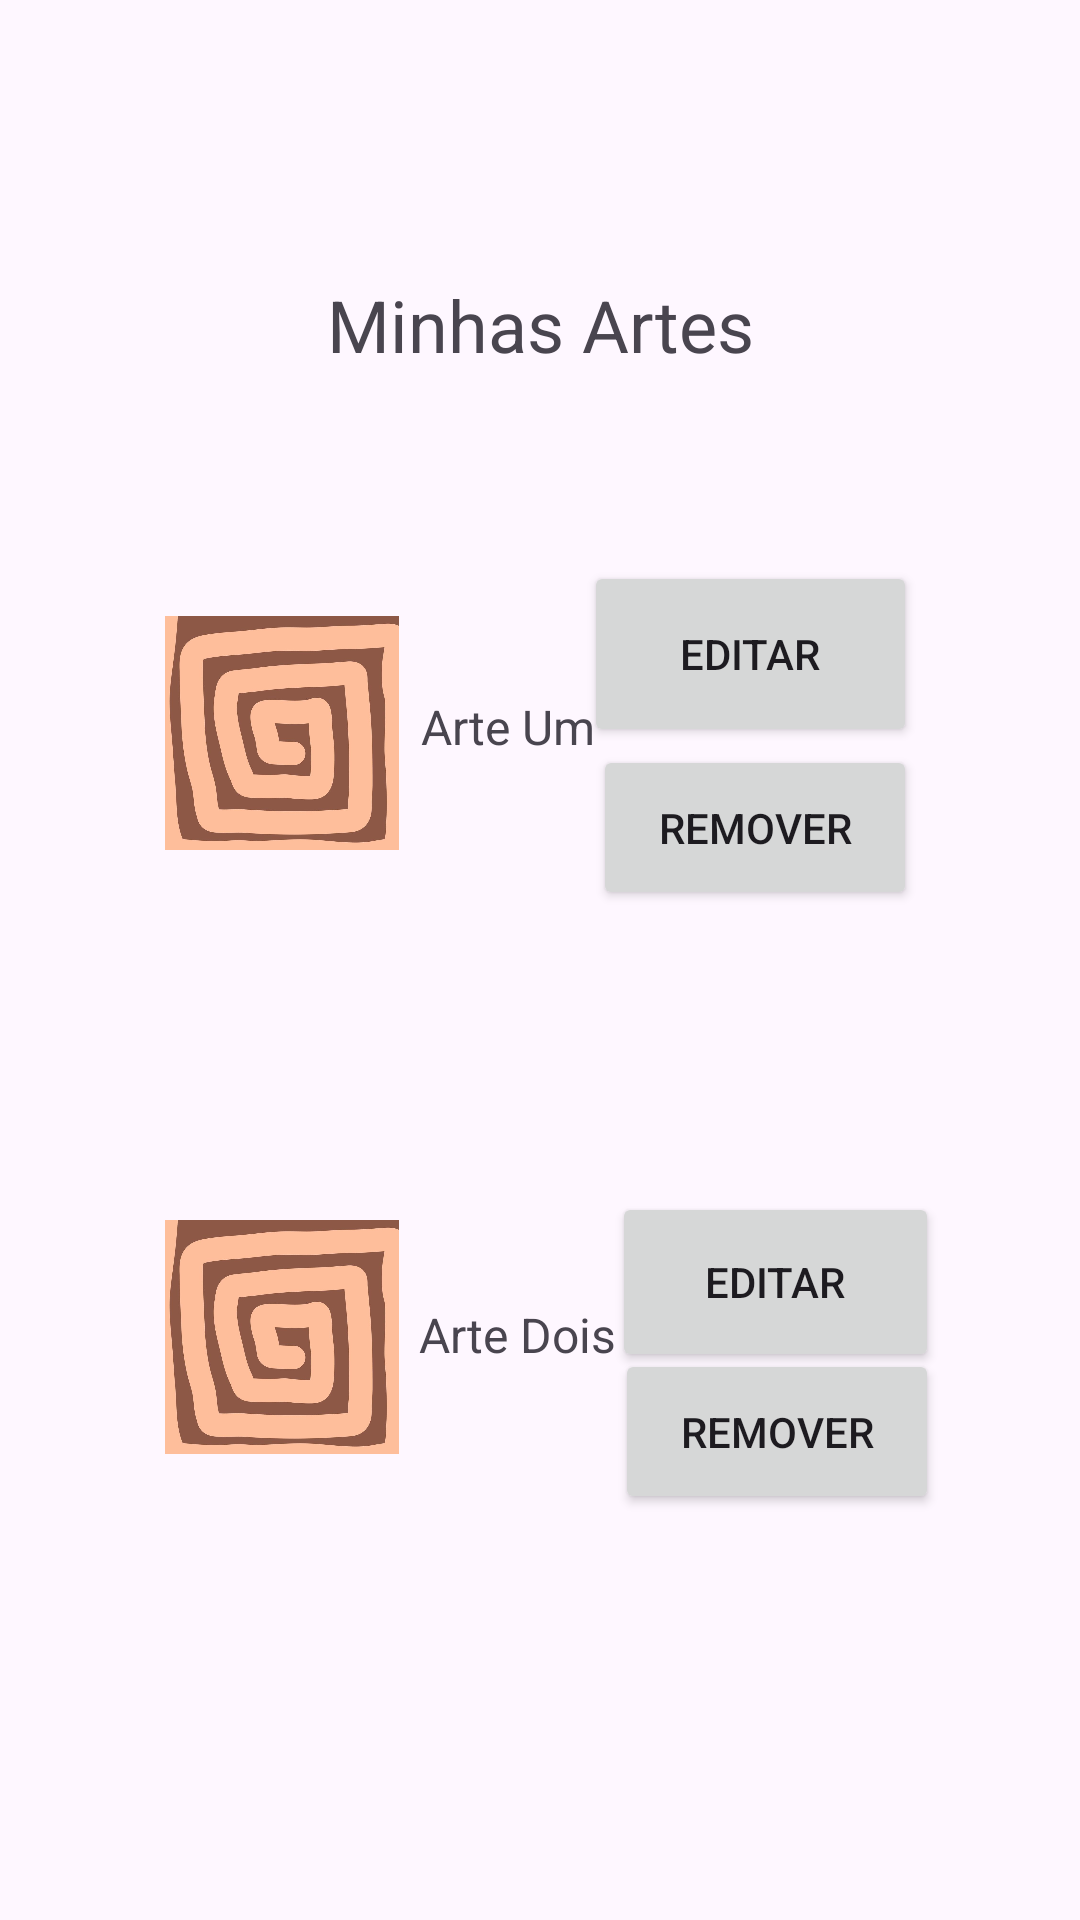

Reconstruct the res/layout file that produces this screen, plus the resources it refers to.
<!-- AndroidManifest.xml: application theme Theme.TrabalhoDesenvolvimentoPlataformaMoveis -->
<!-- res/layout/minhas_artes.xml -->
<?xml version="1.0" encoding="utf-8"?>
<androidx.constraintlayout.widget.ConstraintLayout
    xmlns:android="http://schemas.android.com/apk/res/android"
    xmlns:app="http://schemas.android.com/apk/res-auto"
    xmlns:tools="http://schemas.android.com/tools"
    android:layout_width="match_parent"
    android:layout_height="match_parent"
    android:padding="16dp">

    <ScrollView
        xmlns:android="http://schemas.android.com/apk/res/android"
        android:layout_width="match_parent"
        android:layout_height="match_parent"
        android:padding="16dp">

        <LinearLayout
            android:id="@+id/layoutContainer"
            android:layout_width="match_parent"
            android:layout_height="wrap_content"
            android:orientation="vertical"
            android:padding="8dp" />

    </ScrollView>


    <TextView
        android:layout_width="wrap_content"
        android:layout_height="wrap_content"
        android:text="Minhas Artes"
        android:textSize="24sp"
        app:layout_constraintBottom_toBottomOf="parent"
        app:layout_constraintEnd_toEndOf="parent"
        app:layout_constraintStart_toStartOf="parent"
        app:layout_constraintTop_toTopOf="parent"
        app:layout_constraintVertical_bias="0.132" />


    <ImageView
        android:id="@+id/iconEditarMinhaArteDois"
        android:layout_width="82dp"
        android:layout_height="78dp"
        app:layout_constraintBottom_toBottomOf="parent"
        app:layout_constraintEnd_toEndOf="parent"
        app:layout_constraintHorizontal_bias="0.151"
        app:layout_constraintStart_toStartOf="parent"
        app:layout_constraintTop_toTopOf="parent"
        app:layout_constraintVertical_bias="0.737"
        app:srcCompat="@drawable/_8805347_a_arte_do_uma_espiral_anexo_dentro_uma_quadrado_vetor" />

    <Button
        android:id="@+id/button3"
        android:layout_width="108dp"
        android:layout_height="55dp"
        android:text="Remover"
        app:layout_constraintBottom_toBottomOf="parent"
        app:layout_constraintEnd_toEndOf="parent"
        app:layout_constraintHorizontal_bias="0.826"
        app:layout_constraintStart_toStartOf="parent"
        app:layout_constraintTop_toTopOf="parent"
        app:layout_constraintVertical_bias="0.42" />

    <ImageView
        android:id="@+id/iconPaginaArteUm"
        android:layout_width="82dp"
        android:layout_height="78dp"
        app:layout_constraintBottom_toBottomOf="parent"
        app:layout_constraintEnd_toEndOf="parent"
        app:layout_constraintHorizontal_bias="0.151"
        app:layout_constraintStart_toStartOf="parent"
        app:layout_constraintTop_toTopOf="parent"
        app:layout_constraintVertical_bias="0.357"
        app:srcCompat="@drawable/_8805347_a_arte_do_uma_espiral_anexo_dentro_uma_quadrado_vetor" />

    <TextView
        android:id="@+id/textView2Dois"
        android:layout_width="wrap_content"
        android:layout_height="wrap_content"
        android:text="Arte Dois"
        android:textSize="16sp"
        app:layout_constraintBottom_toBottomOf="parent"
        app:layout_constraintEnd_toEndOf="parent"
        app:layout_constraintHorizontal_bias="0.472"
        app:layout_constraintStart_toStartOf="parent"
        app:layout_constraintTop_toTopOf="parent"
        app:layout_constraintVertical_bias="0.713" />

    <Button
        android:id="@+id/button2"
        android:layout_width="111dp"
        android:layout_height="62dp"
        android:text="Editar"
        app:layout_constraintBottom_toBottomOf="parent"
        app:layout_constraintEnd_toEndOf="parent"
        app:layout_constraintHorizontal_bias="0.824"
        app:layout_constraintStart_toStartOf="parent"
        app:layout_constraintTop_toTopOf="parent"
        app:layout_constraintVertical_bias="0.313" />

    <Button
        android:id="@+id/button3Dois"
        android:layout_width="108dp"
        android:layout_height="55dp"
        android:text="Remover"
        app:layout_constraintBottom_toBottomOf="parent"
        app:layout_constraintEnd_toEndOf="parent"
        app:layout_constraintHorizontal_bias="0.859"
        app:layout_constraintStart_toStartOf="parent"
        app:layout_constraintTop_toTopOf="parent"
        app:layout_constraintVertical_bias="0.784" />

    <TextView
        android:id="@+id/descricaoArteUm"
        android:layout_width="wrap_content"
        android:layout_height="wrap_content"
        android:text="Arte Um"
        android:textSize="16sp"
        app:layout_constraintBottom_toBottomOf="parent"
        app:layout_constraintEnd_toEndOf="parent"
        app:layout_constraintHorizontal_bias="0.461"
        app:layout_constraintStart_toStartOf="parent"
        app:layout_constraintTop_toTopOf="parent"
        app:layout_constraintVertical_bias="0.367" />

    <Button
        android:id="@+id/button2Dois"
        android:layout_width="109dp"
        android:layout_height="60dp"
        android:text="Editar"
        app:layout_constraintBottom_toBottomOf="parent"
        app:layout_constraintEnd_toEndOf="parent"
        app:layout_constraintHorizontal_bias="0.859"
        app:layout_constraintStart_toStartOf="parent"
        app:layout_constraintTop_toTopOf="parent"
        app:layout_constraintVertical_bias="0.696" />

</androidx.constraintlayout.widget.ConstraintLayout>
<!-- resources referenced by this layout -->
<resources>
  <!-- drawable _8805347_a_arte_do_uma_espiral_anexo_dentro_uma_quadrado_vetor: jpg bitmap (drawable, 35776 bytes) -->
  <style name="Theme.TrabalhoDesenvolvimentoPlataformaMoveis" parent="Base.Theme.TrabalhoDesenvolvimentoPlataformaMoveis" />
  <style name="Base.Theme.TrabalhoDesenvolvimentoPlataformaMoveis" parent="Theme.Material3.DayNight.NoActionBar">
          
          
      </style>
</resources>
